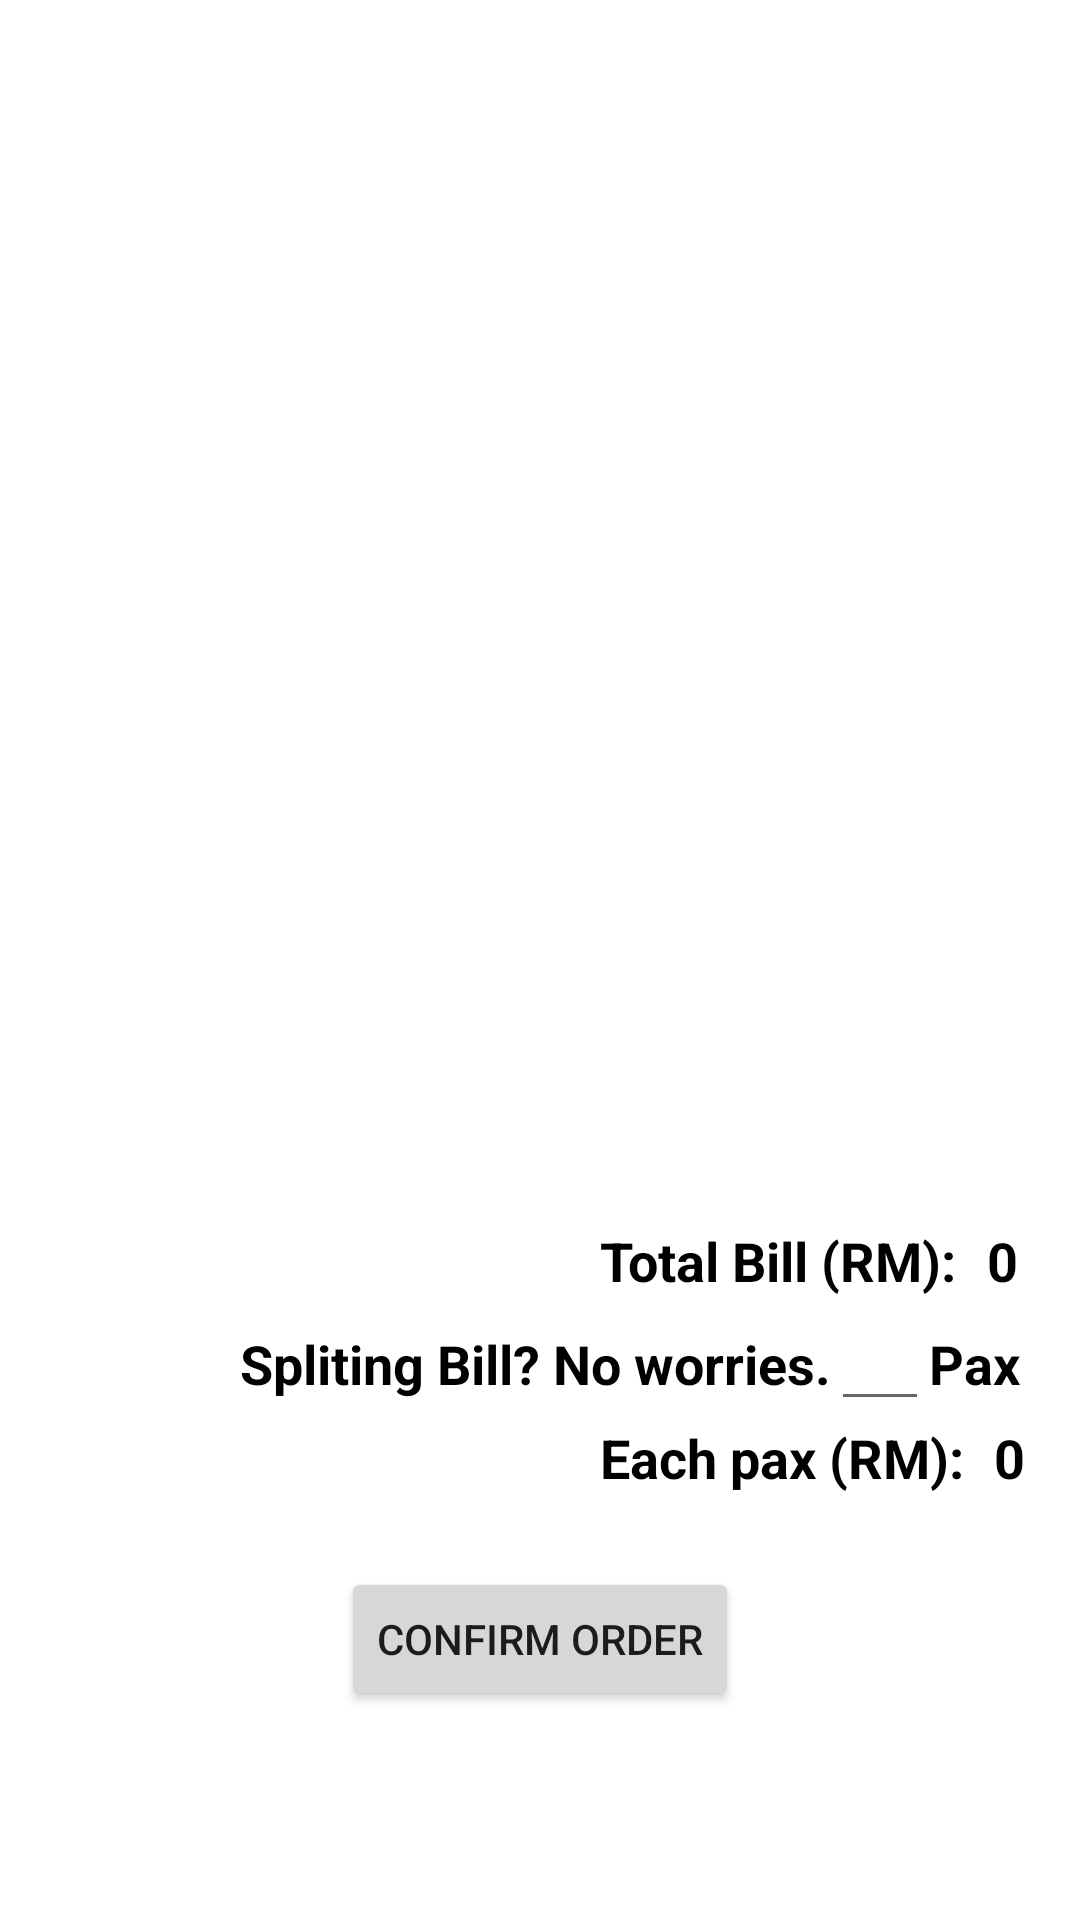

The Android layout XML behind this screen, and the referenced resources:
<!-- AndroidManifest.xml: application theme Theme.FoodOrdering -->
<!-- res/layout/cart_gallery.xml -->
<?xml version="1.0" encoding="utf-8"?>

<androidx.constraintlayout.widget.ConstraintLayout
    xmlns:android="http://schemas.android.com/apk/res/android"
    xmlns:app="http://schemas.android.com/apk/res-auto"
    xmlns:tools="http://schemas.android.com/tools"
    android:layout_width="match_parent"
    android:layout_height="match_parent">

    <ImageView
        android:id="@+id/cart_icon"
        android:layout_width="wrap_content"
        android:layout_height="wrap_content"
        android:layout_alignParentEnd="true"
        android:layout_centerHorizontal="true"
        app:layout_constraintEnd_toEndOf="parent"
        app:layout_constraintStart_toStartOf="parent"
        app:layout_constraintTop_toTopOf="parent"
        app:srcCompat="@drawable/cart_icon" />

    <androidx.recyclerview.widget.RecyclerView
        android:id="@+id/recyclerViewCart"
        android:layout_width="match_parent"
        android:layout_height="400dp"
        android:layout_marginTop="8dp"
        android:clipToPadding="false"
        android:paddingStart="22dp"
        android:paddingEnd="22dp"
        app:layout_constraintEnd_toEndOf="parent"
        app:layout_constraintStart_toStartOf="parent"
        app:layout_constraintTop_toBottomOf="@+id/cart_icon" />

    <LinearLayout
        android:id="@+id/linearLayoutBill"
        android:layout_width="match_parent"
        android:layout_height="wrap_content"
        android:orientation="horizontal"
        app:layout_constraintTop_toBottomOf="@id/recyclerViewCart">

        <TextView
            android:id="@+id/total_text"
            android:layout_width="wrap_content"
            android:layout_height="wrap_content"
            android:paddingLeft="200dp"
            android:text="@string/totalbill"
            android:textColor="#000000"
            android:textSize="18sp"
            android:textStyle="bold"/>

        <TextView
            android:id="@+id/total_bill"
            android:layout_width="wrap_content"
            android:layout_height="wrap_content"
            android:paddingLeft="10dp"
            android:text="0"
            android:textColor="#000000"
            android:textSize="18sp"
            android:textStyle="bold" />

    </LinearLayout>

    <LinearLayout
        android:id="@+id/linearLayoutSplit"
        android:layout_width="match_parent"
        android:layout_height="wrap_content"
        android:orientation="horizontal"
        app:layout_constraintTop_toBottomOf="@+id/linearLayoutBill">

        <TextView
            android:id="@+id/split_text"
            android:layout_width="wrap_content"
            android:layout_height="wrap_content"
            android:paddingLeft="80dp"
            android:text="@string/splitbill"
            android:textColor="#000000"
            android:textSize="18sp"
            android:textStyle="bold"/>

        <EditText
            android:id="@+id/split_pax"
            android:layout_width="wrap_content"
            android:layout_height="wrap_content"
            android:layout_weight="1"
            android:ems="10"
            android:inputType="number" />

        <TextView
            android:id="@+id/split_text2"
            android:layout_width="wrap_content"
            android:layout_height="wrap_content"
            android:text="@string/spiltbill2"
            android:paddingRight="20dp"
            android:textColor="#000000"
            android:textSize="18sp"
            android:textStyle="bold" />

    </LinearLayout>

    <LinearLayout
        android:id="@+id/linearLayoutFinalSplit"
        android:layout_width="match_parent"
        android:layout_height="wrap_content"
        android:orientation="horizontal"
        app:layout_constraintTop_toBottomOf="@+id/linearLayoutSplit">

        <TextView
            android:id="@+id/split_text3"
            android:layout_width="wrap_content"
            android:layout_height="wrap_content"
            android:paddingLeft="200dp"
            android:text="@string/total_split_text"
            android:textColor="#000000"
            android:textSize="18sp"
            android:textStyle="bold"/>

        <TextView
            android:id="@+id/split_each_pax"
            android:layout_width="wrap_content"
            android:layout_height="wrap_content"
            android:text="0"
            android:paddingLeft="10dp"
            android:textColor="#000000"
            android:textSize="18sp"
            android:textStyle="bold" />

    </LinearLayout>

    <Button
        android:id="@+id/btn_confirmOrder"
        android:layout_width="wrap_content"
        android:layout_height="wrap_content"
        android:gravity="center"
        android:layout_marginTop="90dp"
        android:text="@string/cart_button"
        app:layout_constraintEnd_toEndOf="parent"
        app:layout_constraintStart_toStartOf="parent"
        app:layout_constraintTop_toBottomOf="@id/linearLayoutBill" />


</androidx.constraintlayout.widget.ConstraintLayout>
<!-- resources referenced by this layout -->
<resources>
  <string name="cart_button">Confirm Order</string>
  <string name="spiltbill2">Pax</string>
  <string name="splitbill">Spliting Bill? No worries. </string>
  <string name="total_split_text">Each pax (RM): </string>
  <string name="totalbill">"Total Bill (RM): </string>
  <style name="Theme.FoodOrdering" parent="Theme.MaterialComponents.DayNight.DarkActionBar">
          
          <item name="colorPrimary">@color/orange_main</item>
          <item name="colorPrimaryVariant">@color/orange_sub</item>
          <item name="colorOnPrimary">@color/white</item>
          
          <item name="colorSecondary">@color/teal_200</item>
          <item name="colorSecondaryVariant">@color/teal_700</item>
          <item name="colorOnSecondary">@color/black</item>
          
          <item name="android:statusBarColor" tools:targetApi="l">?attr/colorPrimaryVariant</item>
          
      </style>
  <color name="orange_main">#ff6838</color>
  <color name="orange_sub">#ff8138</color>
  <color name="white">#FFFFFFFF</color>
  <color name="teal_200">#FF03DAC5</color>
  <color name="teal_700">#FF018786</color>
  <color name="black">#FF000000</color>
</resources>
